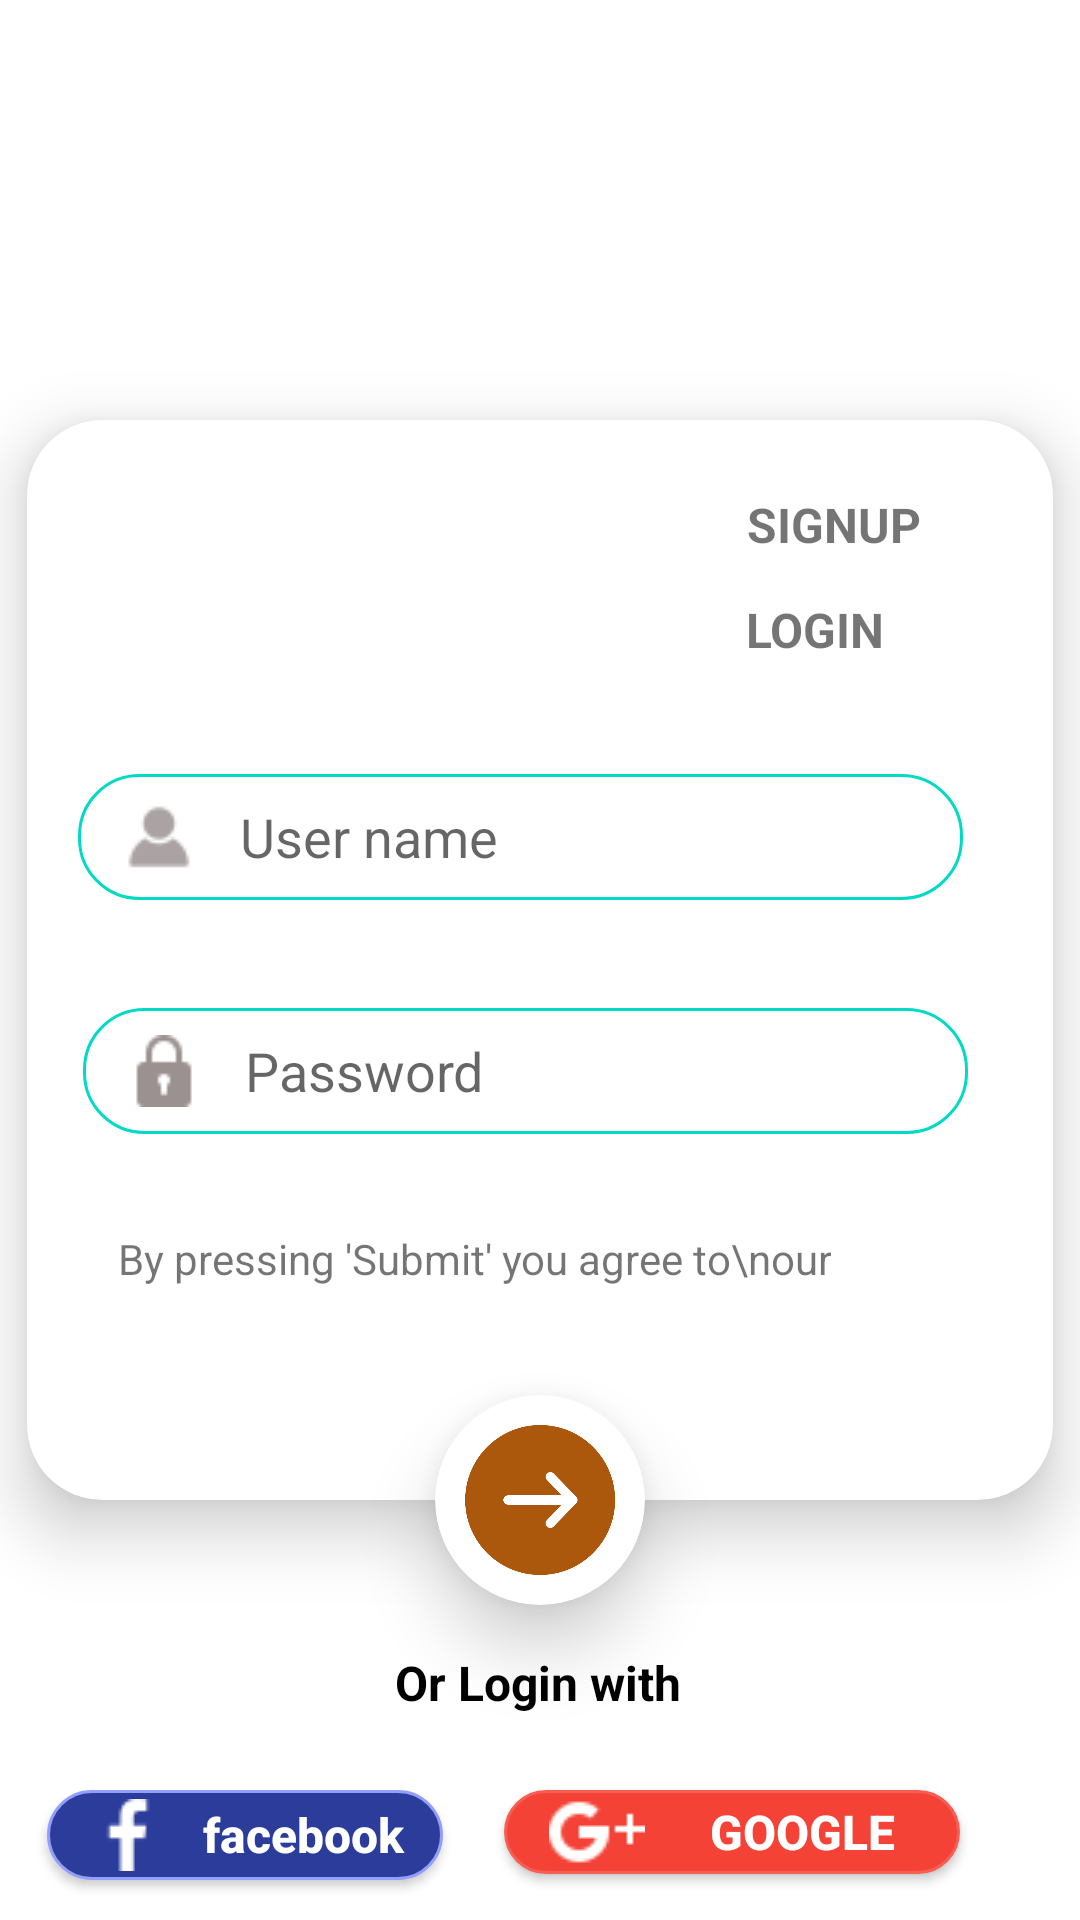

Produce the Android XML layout that renders to this screen, including the resource entries it uses.
<!-- AndroidManifest.xml: application theme Theme.ISolution -->
<!-- res/layout/activity_login.xml -->
<?xml version="1.0" encoding="utf-8"?>
<androidx.constraintlayout.widget.ConstraintLayout xmlns:android="http://schemas.android.com/apk/res/android"
    xmlns:app="http://schemas.android.com/apk/res-auto"
    xmlns:tools="http://schemas.android.com/tools"
    android:layout_width="match_parent"
    android:layout_height="match_parent"
    tools:context=".Activities.LoginActivity">

    <ImageView
        android:id="@+id/imageView"
        android:layout_width="match_parent"
        android:layout_height="294dp"
        android:scaleType="fitXY"
        app:layout_constraintEnd_toEndOf="parent"
        app:layout_constraintStart_toStartOf="parent"
        app:layout_constraintTop_toTopOf="parent"
        app:srcCompat="@drawable/background" />

    <androidx.cardview.widget.CardView
        android:id="@+id/cardView"
        android:layout_width="342dp"
        android:layout_height="360dp"
        app:cardCornerRadius="25dp"
        app:cardElevation="13dp"
        app:layout_constraintBottom_toBottomOf="parent"
        app:layout_constraintEnd_toEndOf="parent"
        app:layout_constraintStart_toStartOf="parent"
        app:layout_constraintTop_toTopOf="parent">

        <androidx.constraintlayout.widget.ConstraintLayout
            android:layout_width="329dp"
            android:layout_height="match_parent">

            <TextView
                android:id="@+id/signupbtn"
                android:layout_width="59dp"
                android:layout_height="23dp"
                android:layout_marginTop="24dp"
                android:layout_marginEnd="30dp"
                android:text="SIGNUP"
                android:textSize="16sp"
                android:textStyle="bold"
                app:layout_constraintEnd_toEndOf="parent"
                app:layout_constraintTop_toTopOf="parent" />

            <TextView
                android:id="@+id/textView2"
                android:layout_width="wrap_content"
                android:layout_height="wrap_content"
                android:layout_marginTop="12dp"
                android:layout_marginEnd="43dp"
                android:text="LOGIN"
                android:textSize="16sp"
                android:textStyle="bold"
                app:layout_constraintEnd_toEndOf="parent"
                app:layout_constraintTop_toBottomOf="@+id/signupbtn" />

            <ImageView
                android:id="@+id/imageView2"
                android:layout_width="152dp"
                android:layout_height="66dp"
                android:layout_marginStart="16dp"
                android:layout_marginTop="16dp"
                android:scaleType="fitXY"
                app:layout_constraintStart_toStartOf="parent"
                app:layout_constraintTop_toTopOf="parent"
                app:srcCompat="@drawable/i_soliutin" />

            <EditText
                android:id="@+id/userName"
                android:layout_width="295dp"
                android:layout_height="42dp"
                android:layout_marginStart="22dp"
                android:layout_marginTop="36dp"
                android:layout_marginEnd="22dp"
                android:background="@drawable/sign_up_edittext_background"
                android:drawableLeft="@drawable/userr"
                android:drawablePadding="15dp"
                android:ems="10"
                android:hint="User name"
                android:inputType="text"
                android:paddingStart="15dp"
                app:layout_constraintEnd_toEndOf="parent"
                app:layout_constraintStart_toStartOf="parent"
                app:layout_constraintTop_toBottomOf="@+id/imageView2" />

            <EditText
                android:id="@+id/password"
                android:layout_width="295dp"
                android:layout_height="42dp"
                android:layout_marginStart="25dp"
                android:layout_marginTop="36dp"
                android:layout_marginEnd="21dp"
                android:background="@drawable/sign_up_edittext_background"
                android:drawableLeft="@drawable/lock"
                android:drawablePadding="15dp"
                android:ems="10"
                android:hint="Password"
                android:inputType="text|textPassword"
                android:paddingStart="15dp"
                app:layout_constraintEnd_toEndOf="parent"
                app:layout_constraintHorizontal_bias="0.536"
                app:layout_constraintStart_toStartOf="parent"
                app:layout_constraintTop_toBottomOf="@+id/userName" />

            <TextView
                android:id="@+id/textView3"
                android:layout_width="wrap_content"
                android:layout_height="wrap_content"
                android:layout_marginStart="67dp"
                android:layout_marginTop="32dp"
                android:layout_marginEnd="98dp"
                android:text="By pressing 'Submit' you agree to\nour"
                android:textAlignment="center"
                app:layout_constraintEnd_toEndOf="parent"
                app:layout_constraintStart_toStartOf="parent"
                app:layout_constraintTop_toBottomOf="@+id/password" />
        </androidx.constraintlayout.widget.ConstraintLayout>
    </androidx.cardview.widget.CardView>

    <androidx.cardview.widget.CardView
        android:id="@+id/loginbtn"
        android:layout_width="70dp"
        android:layout_height="70dp"
        android:elevation="14dp"
        app:cardCornerRadius="40dp"
        app:cardElevation="14dp"
        app:layout_constraintBottom_toBottomOf="@+id/cardView"
        app:layout_constraintEnd_toEndOf="parent"
        app:layout_constraintStart_toStartOf="parent"
        app:layout_constraintTop_toBottomOf="@+id/cardView">

        <ImageView
            android:id="@+id/frbdID"
            android:layout_width="wrap_content"
            android:layout_height="wrap_content"
            android:layout_margin="10dp"
            android:background="@drawable/cardview_image" />


    </androidx.cardview.widget.CardView>

    <TextView
        android:id="@+id/textView4"
        android:layout_width="wrap_content"
        android:layout_height="wrap_content"
        android:layout_marginTop="15dp"
        android:text="Or Login with"
        android:textColor="@color/black"
        android:textSize="16sp"
        android:textStyle="bold"
        app:layout_constraintEnd_toEndOf="parent"
        app:layout_constraintHorizontal_bias="0.498"
        app:layout_constraintStart_toStartOf="parent"
        app:layout_constraintTop_toBottomOf="@+id/loginbtn" />

    <androidx.appcompat.widget.AppCompatButton
        android:id="@+id/appCompatButton"
        android:layout_width="132dp"
        android:layout_height="30dp"
        android:layout_marginStart="40dp"
        android:layout_marginTop="25dp"
        android:layout_marginEnd="45dp"
        android:background="@drawable/button_backround"
        android:drawableLeft="@drawable/facebook"
        android:text="facebook"
        android:textAllCaps="false"
        android:textColor="@color/white"
        android:textSize="16sp"
        android:textStyle="bold"
        app:layout_constraintEnd_toStartOf="@+id/appCompatButton2"
        app:layout_constraintStart_toStartOf="parent"
        app:layout_constraintTop_toBottomOf="@+id/textView4" />

    <androidx.appcompat.widget.AppCompatButton
        android:id="@+id/appCompatButton2"
        android:layout_width="152dp"
        android:layout_height="28dp"
        android:layout_marginTop="25dp"
        android:layout_marginEnd="40dp"
        android:background="@drawable/google_button_background"
        android:drawableLeft="@drawable/googlee"
        android:text="Google"
        android:textColor="@color/white"
        android:textSize="16sp"
        android:textStyle="bold"
        app:layout_constraintEnd_toEndOf="parent"
        app:layout_constraintTop_toBottomOf="@+id/textView4"
        tools:textAllCaps="false" />

</androidx.constraintlayout.widget.ConstraintLayout>
<!-- resources referenced by this layout -->
<resources>
  <color name="black">#FF000000</color>
  <color name="white">#FFFFFFFF</color>
  <!-- drawable button_backround (drawable) -->
  <?xml version="1.0" encoding="utf-8"?>
  <shape android:shape="rectangle"
      xmlns:android="http://schemas.android.com/apk/res/android">
      <corners android:radius="20dp"/>
      <solid android:color="#2B3C9A"/>
      <stroke android:width="1dp"
          android:color="#939EFD"/>
      <padding android:left="15dp"/>
  </shape>
  <!-- drawable cardview_image: png bitmap (drawable, 33574 bytes) -->
  <!-- drawable facebook: png bitmap (drawable, 408 bytes) -->
  <!-- drawable google_button_background (drawable) -->
  <?xml version="1.0" encoding="utf-8"?>
  <shape android:shape="rectangle"
      xmlns:android="http://schemas.android.com/apk/res/android">
      <solid android:color="#F44336"/>
      <stroke android:width="1dp"
          android:color="#F65E53"/>
      <corners android:radius="20dp"/>
      <padding android:left="15dp"/>
  
  </shape>
  <!-- drawable googlee: png bitmap (drawable, 587 bytes) -->
  <!-- drawable lock: png bitmap (drawable, 954 bytes) -->
  <!-- drawable sign_up_edittext_background (drawable) -->
  <?xml version="1.0" encoding="utf-8"?>
  <selector xmlns:android="http://schemas.android.com/apk/res/android">
      <item>
          <shape android:shape="rectangle">
              <stroke android:color="@color/teal_200"/>
              <stroke android:width="1dp"/>
              <corners android:radius="20dp"/>
          </shape>
  
      </item>
  
  </selector>
  <!-- drawable userr: png bitmap (drawable, 1085 bytes) -->
  <style name="Theme.ISolution" parent="Theme.MaterialComponents.DayNight.NoActionBar">
          
          <item name="colorPrimary">@color/orange</item>
          <item name="colorPrimaryVariant">@color/orange</item>
          <item name="colorOnPrimary">@color/white</item>
          
          <item name="colorSecondary">@color/teal_200</item>
          <item name="colorSecondaryVariant">@color/teal_700</item>
          <item name="colorOnSecondary">@color/black</item>
          
          <item name="android:statusBarColor">?attr/colorPrimaryVariant</item>
          
      </style>
  <color name="teal_200">#FF03DAC5</color>
  <color name="orange">#e53538</color>
  <color name="teal_700">#FF018786</color>
</resources>
